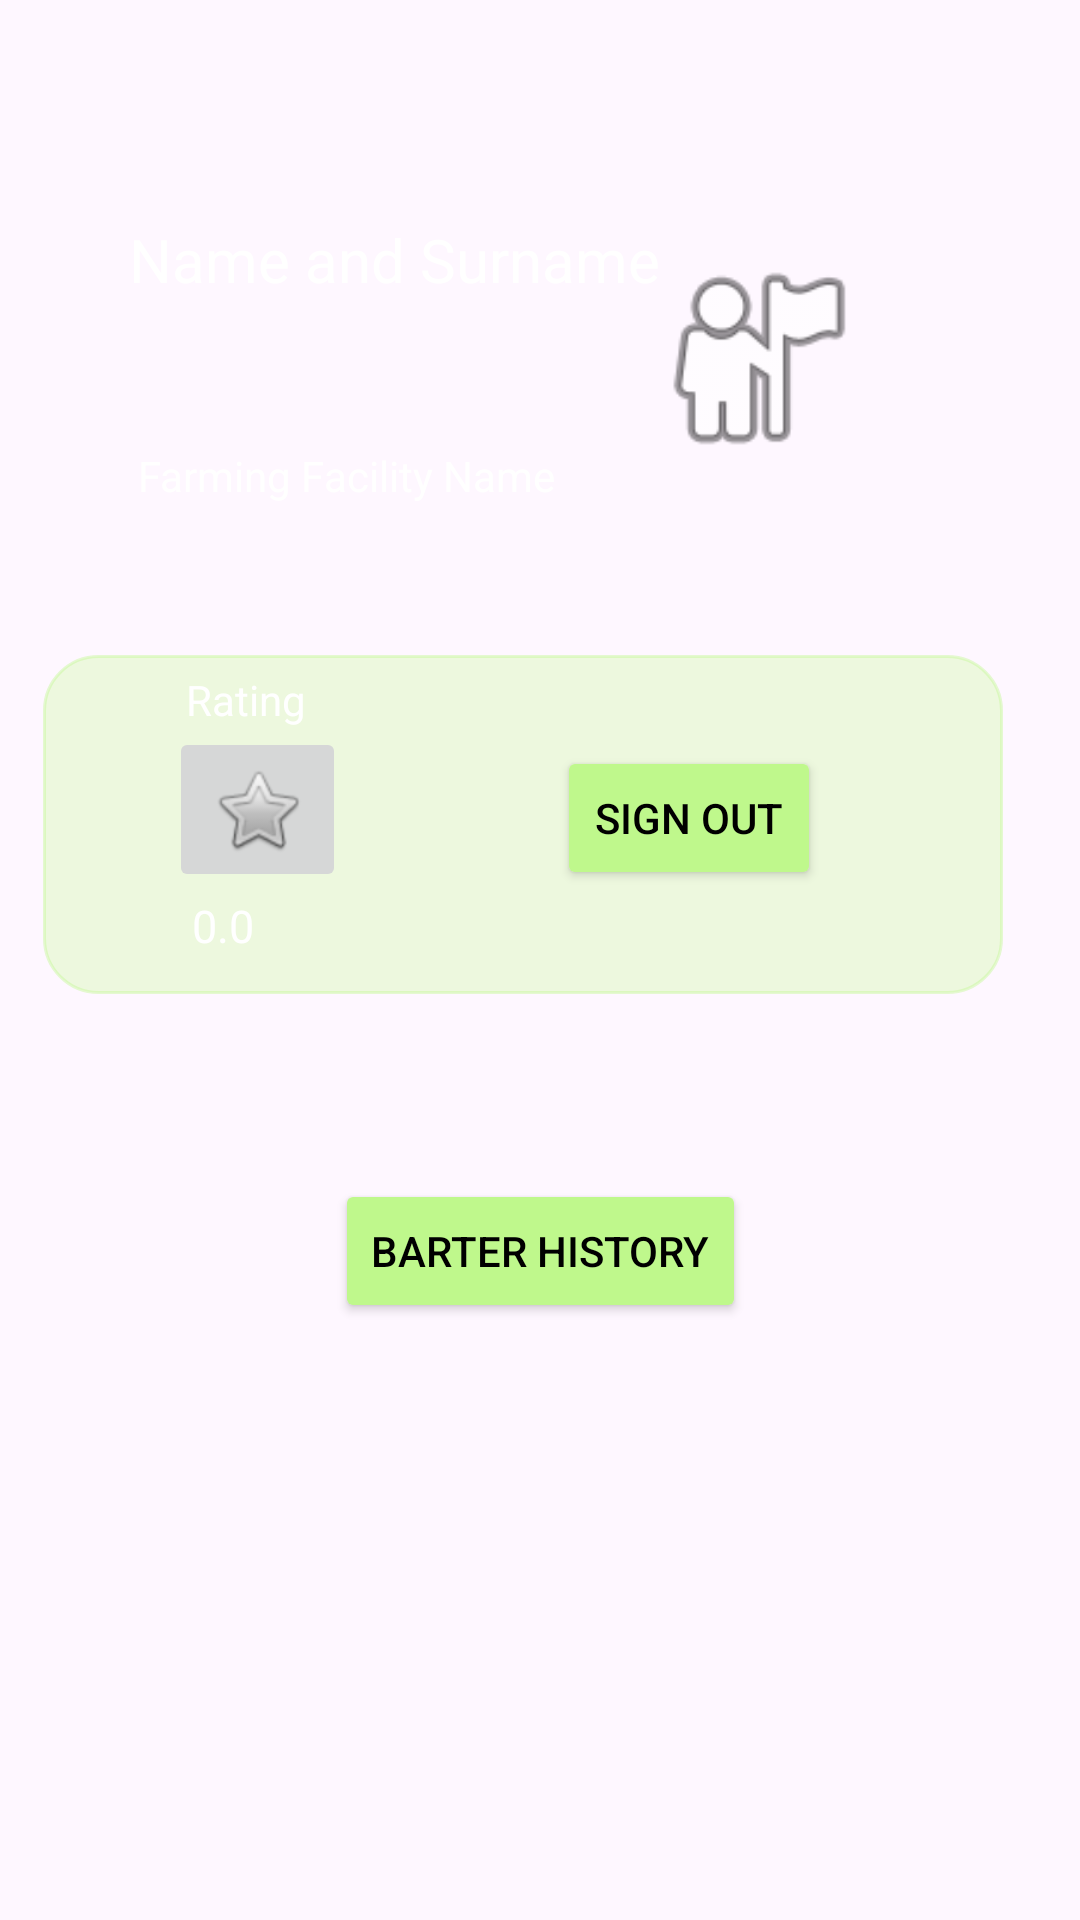

Layout XML and referenced resources for this Android screen:
<!-- AndroidManifest.xml: application theme Theme.BarteringApp -->
<!-- res/layout/activity_account.xml -->
<?xml version="1.0" encoding="utf-8"?>
<androidx.constraintlayout.widget.ConstraintLayout xmlns:android="http://schemas.android.com/apk/res/android"
    xmlns:app="http://schemas.android.com/apk/res-auto"
    xmlns:tools="http://schemas.android.com/tools"
    android:id="@+id/main"   android:layout_width="match_parent"
    android:layout_height="match_parent"
    tools:context=".Account"
    >


    <TextView
        android:id="@+id/transparentBackground"
        android:layout_width="320dp"
        android:layout_height="113dp"
        android:background="@drawable/boarder"
        android:backgroundTint="#66BFF88C"
        android:text=""
        app:layout_constraintBottom_toBottomOf="parent"
        app:layout_constraintEnd_toEndOf="parent"
        app:layout_constraintHorizontal_bias="0.362"
        app:layout_constraintStart_toStartOf="parent"
        app:layout_constraintTop_toTopOf="parent"
        app:layout_constraintVertical_bias="0.414" />


    <Button
        android:id="@+id/buttonSignOut"
        android:layout_width="wrap_content"
        android:layout_height="wrap_content"
        android:backgroundTint="#BFF88C"
        android:text="Sign Out"
        android:textColor="@color/black"
        app:layout_constraintBottom_toBottomOf="parent"
        app:layout_constraintEnd_toEndOf="parent"
        app:layout_constraintHorizontal_bias="0.682"
        app:layout_constraintStart_toStartOf="parent"
        app:layout_constraintTop_toTopOf="parent"
        app:layout_constraintVertical_bias="0.42" />

    <Button
        android:id="@+id/buttonSeeBarterHistory"
        android:layout_width="wrap_content"
        android:layout_height="wrap_content"
        android:backgroundTint="#BFF88C"
        android:text="Barter History"
        android:textColor="@color/black"
        app:layout_constraintBottom_toBottomOf="parent"
        app:layout_constraintEnd_toEndOf="parent"
        app:layout_constraintStart_toStartOf="parent"
        app:layout_constraintTop_toTopOf="parent"
        app:layout_constraintVertical_bias="0.664" />

    <TextView
        android:id="@+id/textViewFullName"
        android:layout_width="189dp"
        android:layout_height="83dp"
        android:text="Name and Surname"
        android:textColor="@color/white"
        android:textSize="20sp"
        app:layout_constraintBottom_toBottomOf="parent"
        app:layout_constraintEnd_toEndOf="parent"
        app:layout_constraintHorizontal_bias="0.252"
        app:layout_constraintStart_toStartOf="parent"
        app:layout_constraintTop_toTopOf="parent"
        app:layout_constraintVertical_bias="0.131" />

    <TextView
        android:id="@+id/textViewRating"
        android:layout_width="135dp"
        android:layout_height="59dp"
        android:text="Rating"
        android:textColor="@color/white"
        app:layout_constraintBottom_toBottomOf="parent"
        app:layout_constraintEnd_toEndOf="parent"
        app:layout_constraintHorizontal_bias="0.275"
        app:layout_constraintStart_toStartOf="parent"
        app:layout_constraintTop_toTopOf="parent"
        app:layout_constraintVertical_bias="0.385" />

    <TextView
        android:id="@+id/textViewFarmingFacilityName"
        android:layout_width="175dp"
        android:layout_height="71dp"
        android:text="Farming Facility Name"
        android:textColor="@color/white"
        app:layout_constraintBottom_toBottomOf="parent"
        app:layout_constraintEnd_toEndOf="parent"
        app:layout_constraintHorizontal_bias="0.248"
        app:layout_constraintStart_toStartOf="parent"
        app:layout_constraintTop_toTopOf="parent"
        app:layout_constraintVertical_bias="0.262" />

    <TextView
        android:id="@+id/textViewRatingValue"
        android:layout_width="88dp"
        android:layout_height="42dp"
        android:text="0.0"
        android:textColor="@color/white"
        android:textSize="15sp"
        app:layout_constraintBottom_toBottomOf="parent"
        app:layout_constraintEnd_toEndOf="parent"
        app:layout_constraintHorizontal_bias="0.235"
        app:layout_constraintStart_toStartOf="parent"
        app:layout_constraintTop_toTopOf="parent"
        app:layout_constraintVertical_bias="0.499" />

    <ImageButton
        android:id="@+id/imageButton3"
        android:layout_width="59dp"
        android:layout_height="55dp"
        android:contentDescription="star"
        android:src="@android:drawable/btn_star_big_off"
        app:layout_constraintBottom_toBottomOf="parent"
        app:layout_constraintEnd_toEndOf="parent"
        app:layout_constraintHorizontal_bias="0.187"
        app:layout_constraintStart_toStartOf="parent"
        app:layout_constraintTop_toTopOf="parent"
        app:layout_constraintVertical_bias="0.414" />

    <ImageView
        android:id="@+id/imageView2"
        android:layout_width="76dp"
        android:layout_height="95dp"
        android:src="@android:drawable/ic_menu_myplaces"
        app:layout_constraintBottom_toBottomOf="parent"
        app:layout_constraintEnd_toEndOf="parent"
        app:layout_constraintHorizontal_bias="0.755"
        app:layout_constraintStart_toStartOf="parent"
        app:layout_constraintTop_toTopOf="parent"
        app:layout_constraintVertical_bias="0.132" />


</androidx.constraintlayout.widget.ConstraintLayout>
<!-- resources referenced by this layout -->
<resources>
  <color name="black">#FF000000</color>
  <color name="white">#FFFFFFFF</color>
  <!-- drawable boarder (drawable) -->
  <?xml version="1.0" encoding="utf-8"?>
  <layer-list xmlns:android="http://schemas.android.com/apk/res/android">
      <item>
          <shape android:shape="rectangle">
              <solid android:color="#B3B3B3B3" />
              <corners android:radius="18dp" />
              <stroke android:width="1dp" android:color="#FFFF" />
          </shape>
      </item>
  </layer-list>
  <style name="Theme.BarteringApp" parent="Base.Theme.BarteringApp" />
  <style name="Base.Theme.BarteringApp" parent="Theme.Material3.DayNight.NoActionBar">
          
          
      </style>
</resources>
